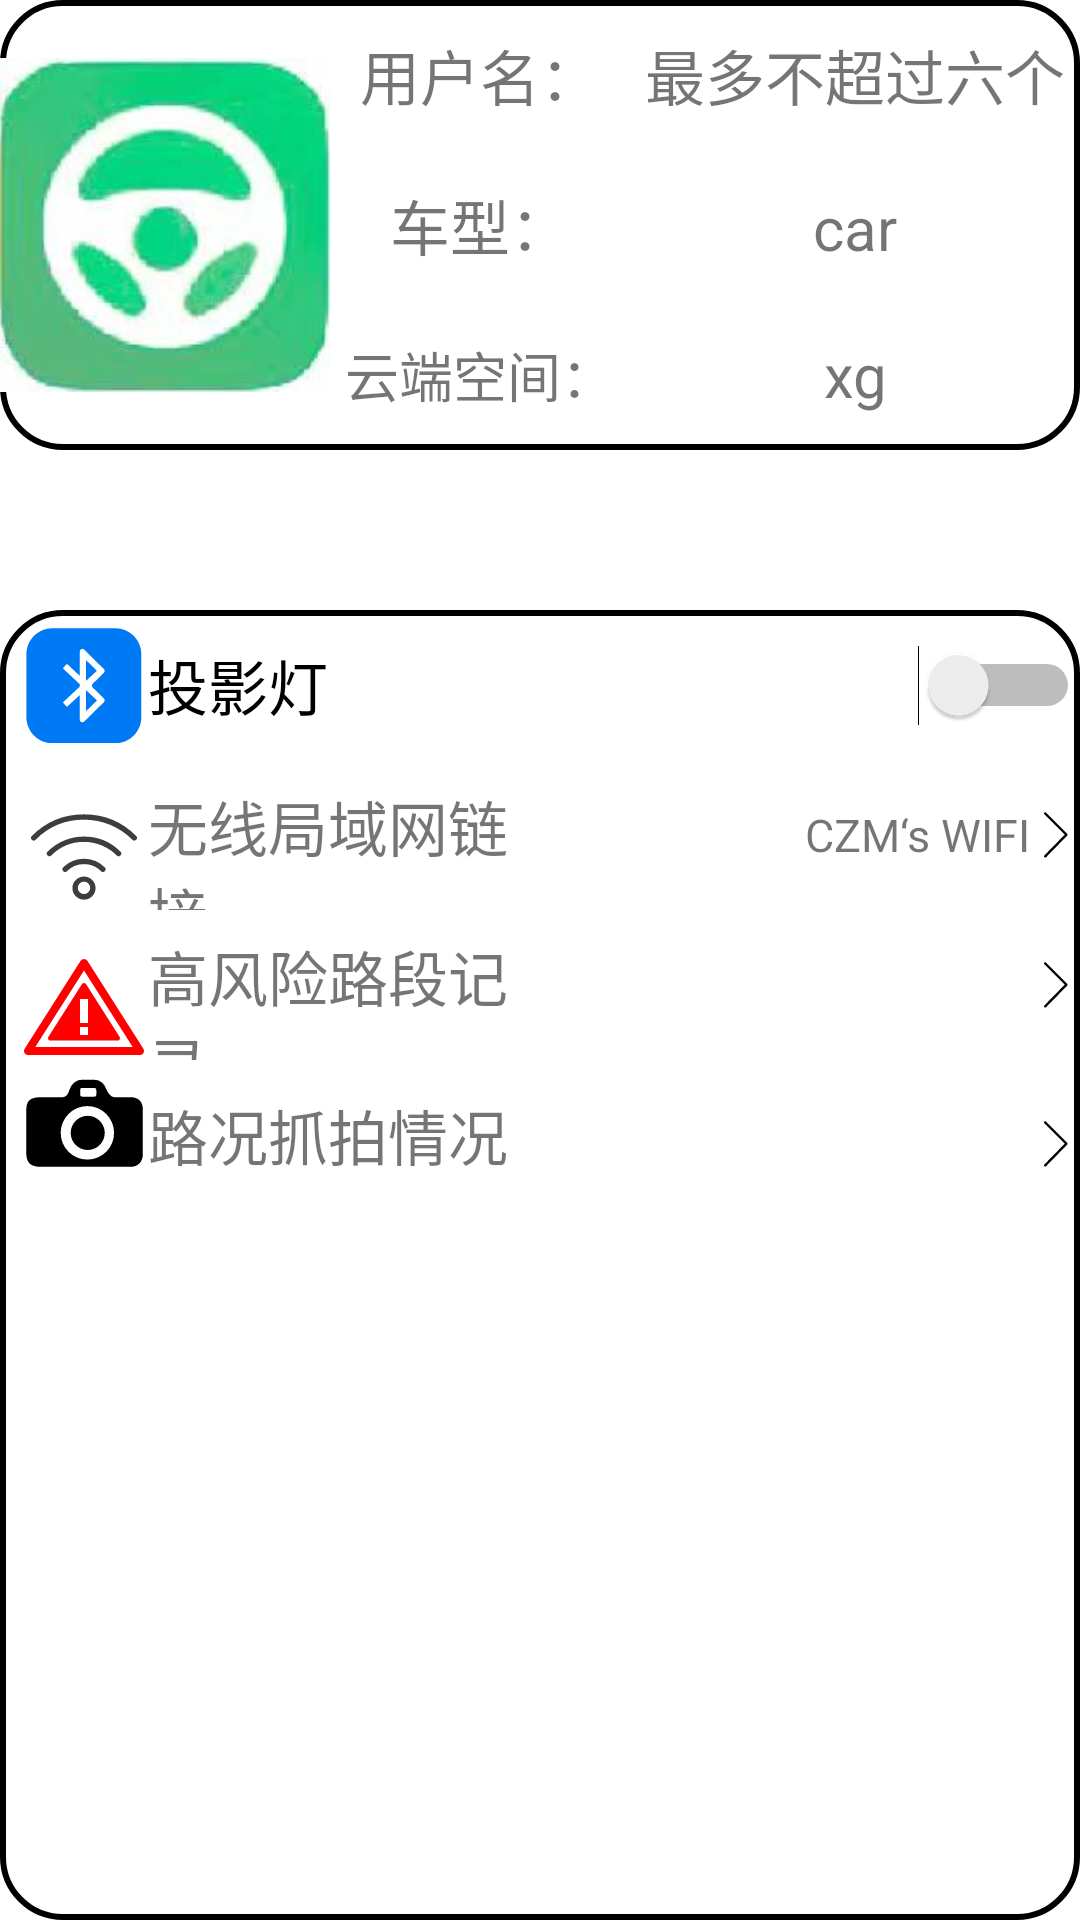

Android layout source for this screen:
<!-- AndroidManifest.xml: application theme Theme.BlindAreaSecuritySystem -->
<!-- res/layout/fragment_user.xml -->
<?xml version="1.0" encoding="utf-8"?>
<LinearLayout xmlns:android="http://schemas.android.com/apk/res/android"
    xmlns:tools="http://schemas.android.com/tools"
    android:layout_width="match_parent"
    android:layout_height="match_parent"
    xmlns:app="http://schemas.android.com/apk/res-auto"
    android:orientation="vertical"
    tools:context=".Fragment.UserFragment">

    
    <LinearLayout
        android:layout_width="wrap_content"
        android:layout_height="wrap_content"
        android:background="@drawable/main_card"
        android:orientation="horizontal">

        <ImageView
            android:layout_width="match_parent"
            android:layout_height="match_parent"
            android:layout_weight="1"
            android:src="@mipmap/icon" />

        <LinearLayout
            android:layout_width="wrap_content"
            android:layout_height="wrap_content"
            android:orientation="vertical">

            <LinearLayout

                android:layout_width="match_parent"
                android:layout_height="wrap_content"
                android:orientation="horizontal">

                <TextView
                    android:layout_width="100dp"
                    android:layout_height="50dp"
                    android:gravity="center"
                    android:text="用户名："
                    android:textSize="20sp" />

                <TextView
                    android:layout_width="150dp"
                    android:layout_height="50dp"
                    android:gravity="center"
                    android:text="最多不超过六个"
                    android:textSize="20sp" />
            </LinearLayout>

            <LinearLayout
                android:layout_width="match_parent"
                android:layout_height="wrap_content"
                android:orientation="horizontal">

                <TextView
                    android:layout_width="100dp"
                    android:layout_height="50dp"
                    android:gravity="center"
                    android:text="车型："
                    android:textSize="20sp" />

                <TextView
                    android:layout_width="150dp"
                    android:layout_height="50dp"
                    android:gravity="center"
                    android:text="car"
                    android:textSize="20sp" />
            </LinearLayout>

            <LinearLayout
                android:layout_width="match_parent"
                android:layout_height="wrap_content"
                android:orientation="horizontal">

                <TextView
                    android:layout_width="100dp"
                    android:layout_height="50dp"
                    android:gravity="center"
                    android:text="云端空间："
                    android:textSize="18dp" />

                <TextView
                    android:layout_width="150dp"
                    android:layout_height="50dp"
                    android:gravity="center"
                    android:text="xg"
                    android:textSize="20sp" />
            </LinearLayout>
        </LinearLayout>
    </LinearLayout>
    <LinearLayout
        android:layout_width="match_parent"
        android:layout_height="match_parent"
        android:background="@drawable/main_card"
        android:layout_marginTop="160px"
        android:orientation="vertical">

        <Switch
            android:id="@+id/switch_light"
            android:layout_width="match_parent"
            android:layout_height="150px"
            android:drawableStart="@drawable/is_lanya"
            android:layout_gravity="center_vertical|left"
            android:paddingLeft="20px"
            android:text="投影灯"
            android:textSize="20sp"
             />

        <LinearLayout
            android:layout_width="match_parent"
            android:layout_height="wrap_content"
            android:orientation="horizontal">

            <TextView
                android:layout_width="match_parent"
                android:layout_height="150px"
                android:layout_weight="1"
                android:drawableStart="@drawable/is_wifi"
                android:gravity="center_vertical|left"
                android:paddingLeft="20px"
                android:text="无线局域网链接"
                android:textSize="20sp" />


            <TextView
                android:layout_width="match_parent"
                android:layout_height="150px"
                android:layout_weight="1"
                android:drawableEnd="@drawable/is_right"
                android:text="CZM‘s WIFI"
                android:gravity="center_vertical|right"
                android:textSize="15sp" />
        </LinearLayout>

        <LinearLayout
            android:layout_width="match_parent"
            android:layout_height="wrap_content"
            android:orientation="horizontal">
        <TextView
            android:layout_width="match_parent"
            android:layout_height="150px"
            android:layout_weight="1"
            android:gravity="center_vertical|left"
            android:drawableStart="@drawable/is_danger"
            android:paddingLeft="20px"
            android:text="高风险路段记录"
            android:textSize="20sp"
            android:onClick="tovedio"
            />

        <TextView
                android:layout_width="match_parent"
                android:layout_height="150px"
                android:layout_weight="1"
                android:drawableEnd="@drawable/is_right"
                android:gravity="center_vertical|right"
                android:textSize="15sp"
                android:onClick="tovedio"
            />

        </LinearLayout>

        <LinearLayout
            android:layout_width="match_parent"
            android:layout_height="wrap_content"
            android:orientation="horizontal">
            <TextView
                android:layout_width="match_parent"
                android:layout_height="150px"
                android:layout_weight="1"
                android:gravity="center_vertical|left"
                android:drawableStart="@drawable/is_photo"
                android:paddingLeft="20px"
                android:text="路况抓拍情况"
                android:textSize="20sp"
                android:onClick="tovedio"
                />

            <TextView
                android:layout_width="match_parent"
                android:layout_height="150px"
                android:layout_weight="1"
                android:drawableEnd="@drawable/is_right"

                android:gravity="center_vertical|right"
                android:textSize="15sp" />

        </LinearLayout>


    </LinearLayout>


</LinearLayout>
<!-- resources referenced by this layout -->
<resources>
  <!-- drawable is_danger (drawable) -->
  <vector xmlns:android="http://schemas.android.com/apk/res/android"
      android:width="128px"
      android:height="128px"
      android:viewportWidth="1024"
      android:viewportHeight="1024">
    <path
        android:pathData="M987,846.8l-448,-704a32,32 0,0 0,-54 0l-448,704A32,32 0,0 0,64 896h896a32,32 0,0 0,27 -49.2zM122.3,832L512,219.6 901.7,832H122.3z"
        android:fillColor="#FF0000"/>
    <path
        android:pathData="M495.8,328.9l-268.8,422.4a19.2,19.2 0,0 0,16.2 29.5h537.6a19.2,19.2 0,0 0,16.2 -29.5l-268.8,-422.4a19.2,19.2 0,0 0,-32.4 0zM544,736h-64v-64h64v64zM544,448v192h-64v-192h64z"
        android:fillColor="#FF0000"/>
  </vector>
  <!-- drawable is_right (drawable) -->
  <vector xmlns:android="http://schemas.android.com/apk/res/android"
      android:width="50px"
      android:height="50px"
      android:viewportWidth="1024"
      android:viewportHeight="1024">
    <path
        android:fillColor="#FF000000"
        android:pathData="M761.6,489.6l-432,-435.2c-9.6,-9.6 -25.6,-9.6 -35.2,0 -9.6,9.6 -9.6,25.6 0,35.2l416,416 -416,425.6c-9.6,9.6 -9.6,25.6 0,35.2s25.6,9.6 35.2,0l432,-441.6C771.2,515.2 771.2,499.2 761.6,489.6z"/>
  </vector>
  <!-- drawable is_wifi (drawable) -->
  <vector xmlns:android="http://schemas.android.com/apk/res/android"
      android:width="128px"
      android:height="128px"
      android:viewportWidth="1024"
      android:viewportHeight="1024">
    <path
        android:pathData="M604.4,760.9a92.4,92.4 0,1 0,-184.9 0,92.4 92.4,0 0,0 184.9,0zM462.2,760.9a49.8,49.8 0,1 1,99.5 0,49.8 49.8,0 0,1 -99.5,0zM512,526.2c-63.1,0 -122.2,25 -165.9,68.7a21.3,21.3 0,1 0,30.2 30.2A191.3,191.3 0,0 1,512 568.9c51.6,0 100,20.4 135.8,56.2a21.3,21.3 0,0 0,30.2 -30.2A234,234 0,0 0,512 526.2zM512,348.4c-110.8,0 -214.8,44 -291.6,120.8a21.3,21.3 0,1 0,30.1 30.2A368.5,368.5 0,0 1,512 391.1c99.4,0 192.6,39.4 261.5,108.3a21.3,21.3 0,0 0,30.2 -30.2A411.1,411.1 0,0 0,512 348.4zM512,170.7a588.3,588.3 0,0 0,-417.3 172.9,21.3 21.3,0 1,0 30.2,30.2A545.7,545.7 0,0 1,512 213.3c147.2,0 285.1,58.3 387.2,160.4a21.3,21.3 0,1 0,30.1 -30.2A588.3,588.3 0,0 0,512 170.7z"
        android:fillColor="#3D3D3D"/>
  </vector>
  <!-- drawable main_card (drawable) -->
  <?xml version="1.0" encoding="utf-8"?>
  <shape xmlns:android="http://schemas.android.com/apk/res/android"
      android:shape="rectangle" >
      <corners android:radius="20dp" />
      <stroke
          android:width="2dp"
          android:color="@color/black" />
  
  
  </shape>
  <style name="Theme.BlindAreaSecuritySystem" parent="Theme.MaterialComponents.DayNight.DarkActionBar">
          
          <item name="colorPrimary">@color/purple_500</item>
          <item name="colorPrimaryVariant">@color/purple_700</item>
          <item name="colorOnPrimary">@color/white</item>
          
          <item name="colorSecondary">@color/teal_200</item>
          <item name="colorSecondaryVariant">@color/teal_700</item>
          <item name="colorOnSecondary">@color/black</item>
          
          <item name="android:statusBarColor" tools:targetApi="l">?attr/colorPrimaryVariant</item>
          
      </style>
  <color name="black">#FF000000</color>
  <color name="purple_500">#FF6200EE</color>
  <color name="purple_700">#FF3700B3</color>
  <color name="white">#FFFFFFFF</color>
  <color name="teal_200">#FF03DAC5</color>
  <color name="teal_700">#FF018786</color>
</resources>
